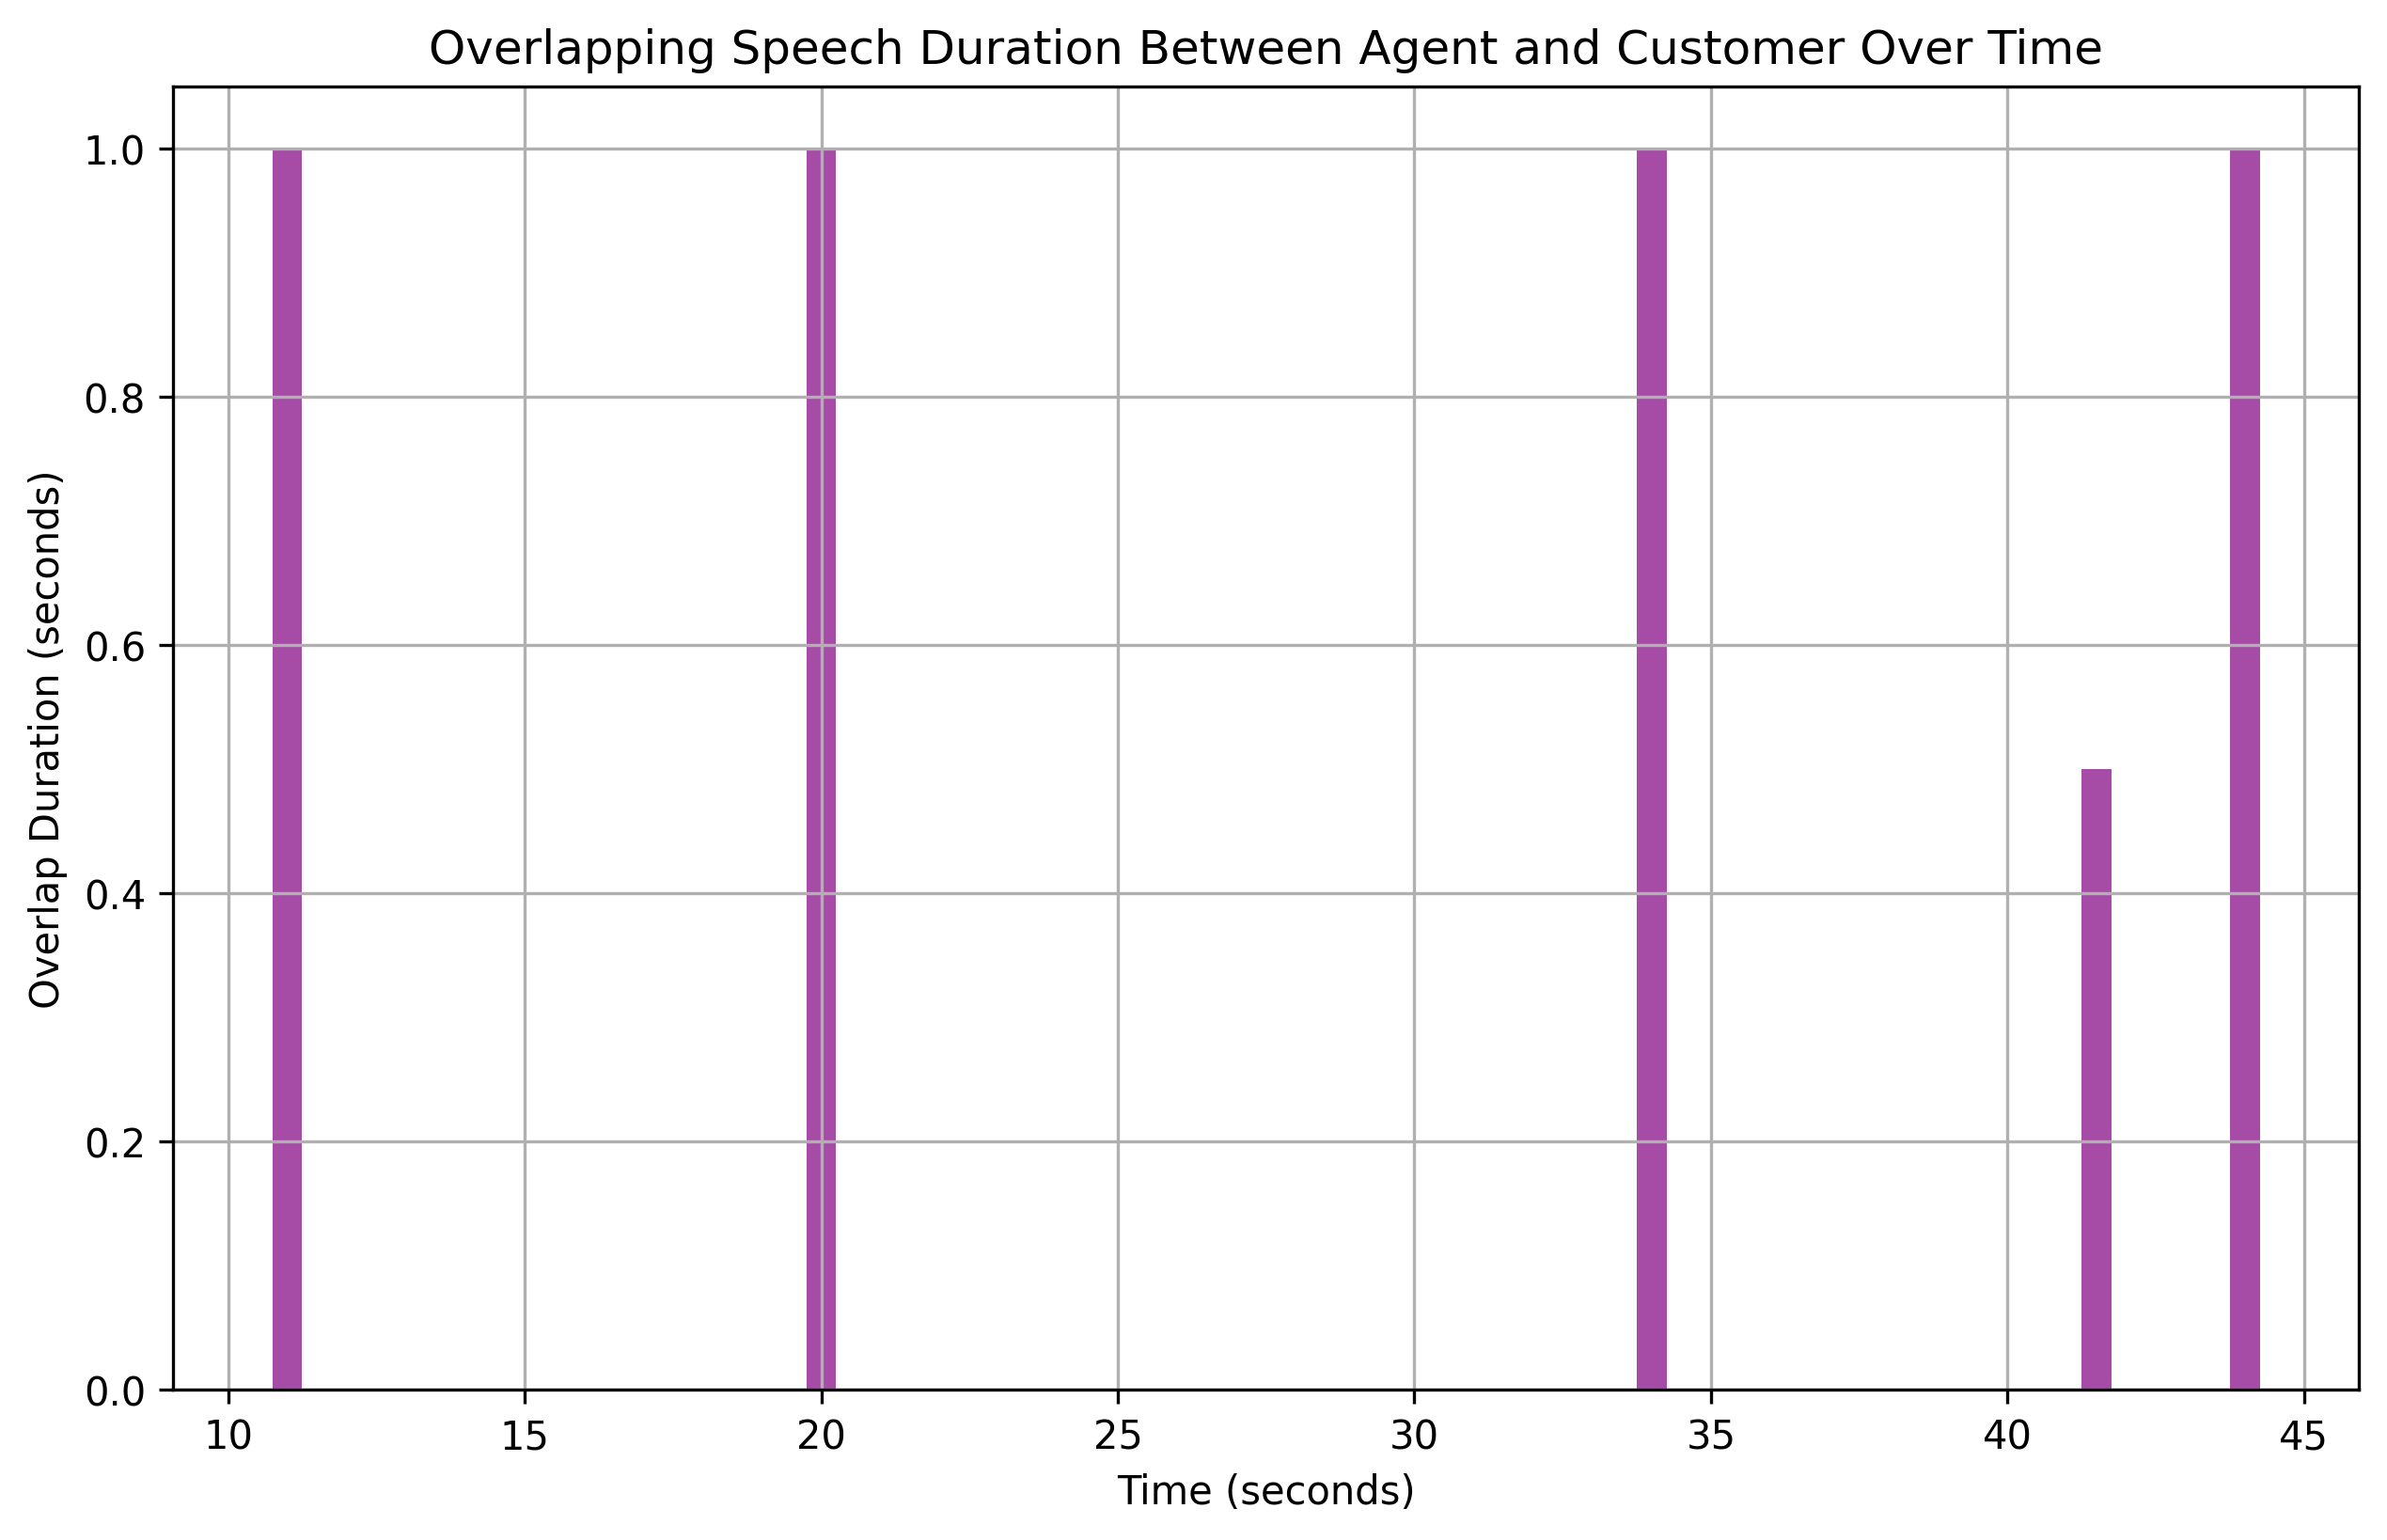

The file beside this chart, header and first rows:
overlap_start, overlap_end, overlap_duration
11.0, 12, 1.0
20.0, 21, 1.0
34.0, 35, 1.0
41.5, 42, 0.5
44.0, 45, 1.0
